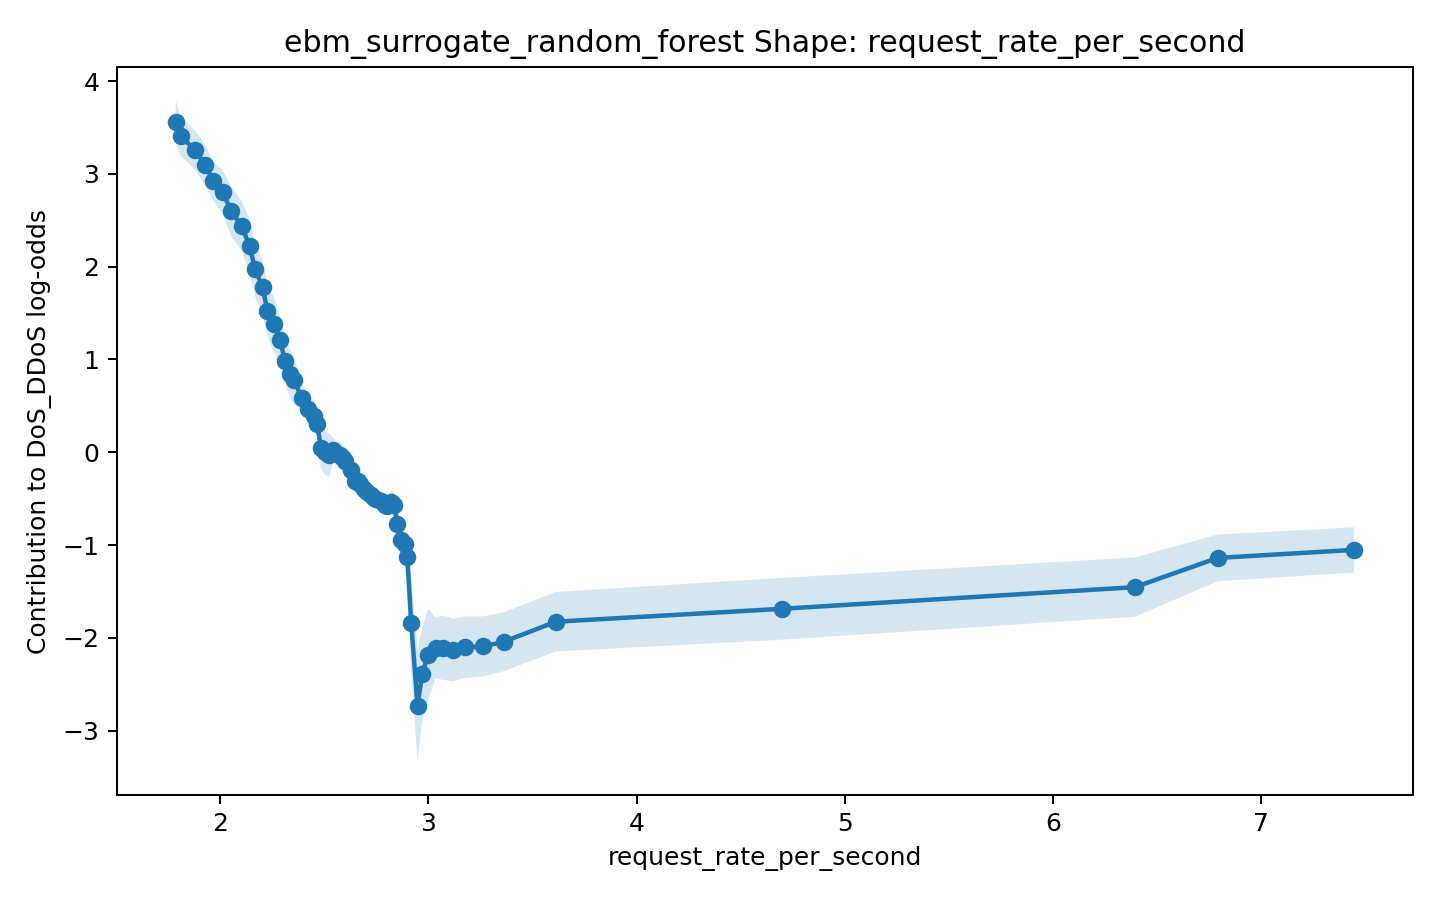

The data file committed next to this chart (first rows):
x, score, lower_bound, upper_bound
1.786, 3.556, 3.32, 3.792
1.809, 3.408, 3.196, 3.619
1.879, 3.256, 3.043, 3.468
1.928, 3.092, 2.873, 3.312
1.966, 2.924, 2.717, 3.132
2.011, 2.808, 2.573, 3.043
2.051, 2.603, 2.334, 2.872
2.103, 2.439, 2.171, 2.707
2.141, 2.22, 1.923, 2.517
2.167, 1.97, 1.678, 2.262
2.204, 1.777, 1.484, 2.07
2.226, 1.521, 1.255, 1.787
2.257, 1.378, 1.084, 1.672
2.286, 1.209, 0.9433, 1.475
2.313, 0.9783, 0.7176, 1.239
2.336, 0.8461, 0.5914, 1.101
2.353, 0.7759, 0.5169, 1.035
2.392, 0.5869, 0.4444, 0.7294
2.424, 0.4707, 0.3296, 0.6117
2.449, 0.3932, 0.2544, 0.5321
2.466, 0.3025, 0.1721, 0.433
2.483, 0.05144, -0.1627, 0.2656
2.501, -0.002196, -0.2396, 0.2352
2.524, -0.02833, -0.2594, 0.2028
2.542, 0.02162, -0.1121, 0.1554
2.56, -0.01558, -0.1403, 0.1091
2.574, -0.03083, -0.1733, 0.1116
2.588, -0.06467, -0.2108, 0.08149
2.601, -0.09758, -0.2394, 0.0442
2.627, -0.1878, -0.3184, -0.05722
2.645, -0.3082, -0.4363, -0.1801
2.661, -0.3081, -0.4053, -0.2109
2.671, -0.3463, -0.4507, -0.2419
2.69, -0.394, -0.4844, -0.3036
2.704, -0.4238, -0.51, -0.3375
2.724, -0.458, -0.5476, -0.3683
2.737, -0.4911, -0.5716, -0.4105
2.749, -0.5025, -0.5919, -0.4132
2.771, -0.5213, -0.6112, -0.4313
2.79, -0.5678, -0.6531, -0.4825
2.803, -0.5797, -0.6655, -0.494
2.822, -0.5345, -0.6616, -0.4074
2.835, -0.566, -0.6951, -0.437
2.85, -0.7746, -0.9551, -0.5942
2.867, -0.9461, -1.084, -0.8079
2.885, -0.9895, -1.12, -0.8588
2.898, -1.123, -1.269, -0.9777
2.917, -1.837, -2.346, -1.327
2.947, -2.73, -3.334, -2.126
2.97, -2.391, -2.889, -1.894
2.998, -2.184, -2.683, -1.685
3.034, -2.107, -2.436, -1.778
3.068, -2.104, -2.451, -1.758
3.119, -2.129, -2.466, -1.792
3.175, -2.1, -2.431, -1.769
3.262, -2.092, -2.417, -1.768
3.361, -2.041, -2.359, -1.724
3.612, -1.825, -2.146, -1.505
4.698, -1.686, -2.019, -1.353
6.394, -1.453, -1.773, -1.133
... 2 more rows
